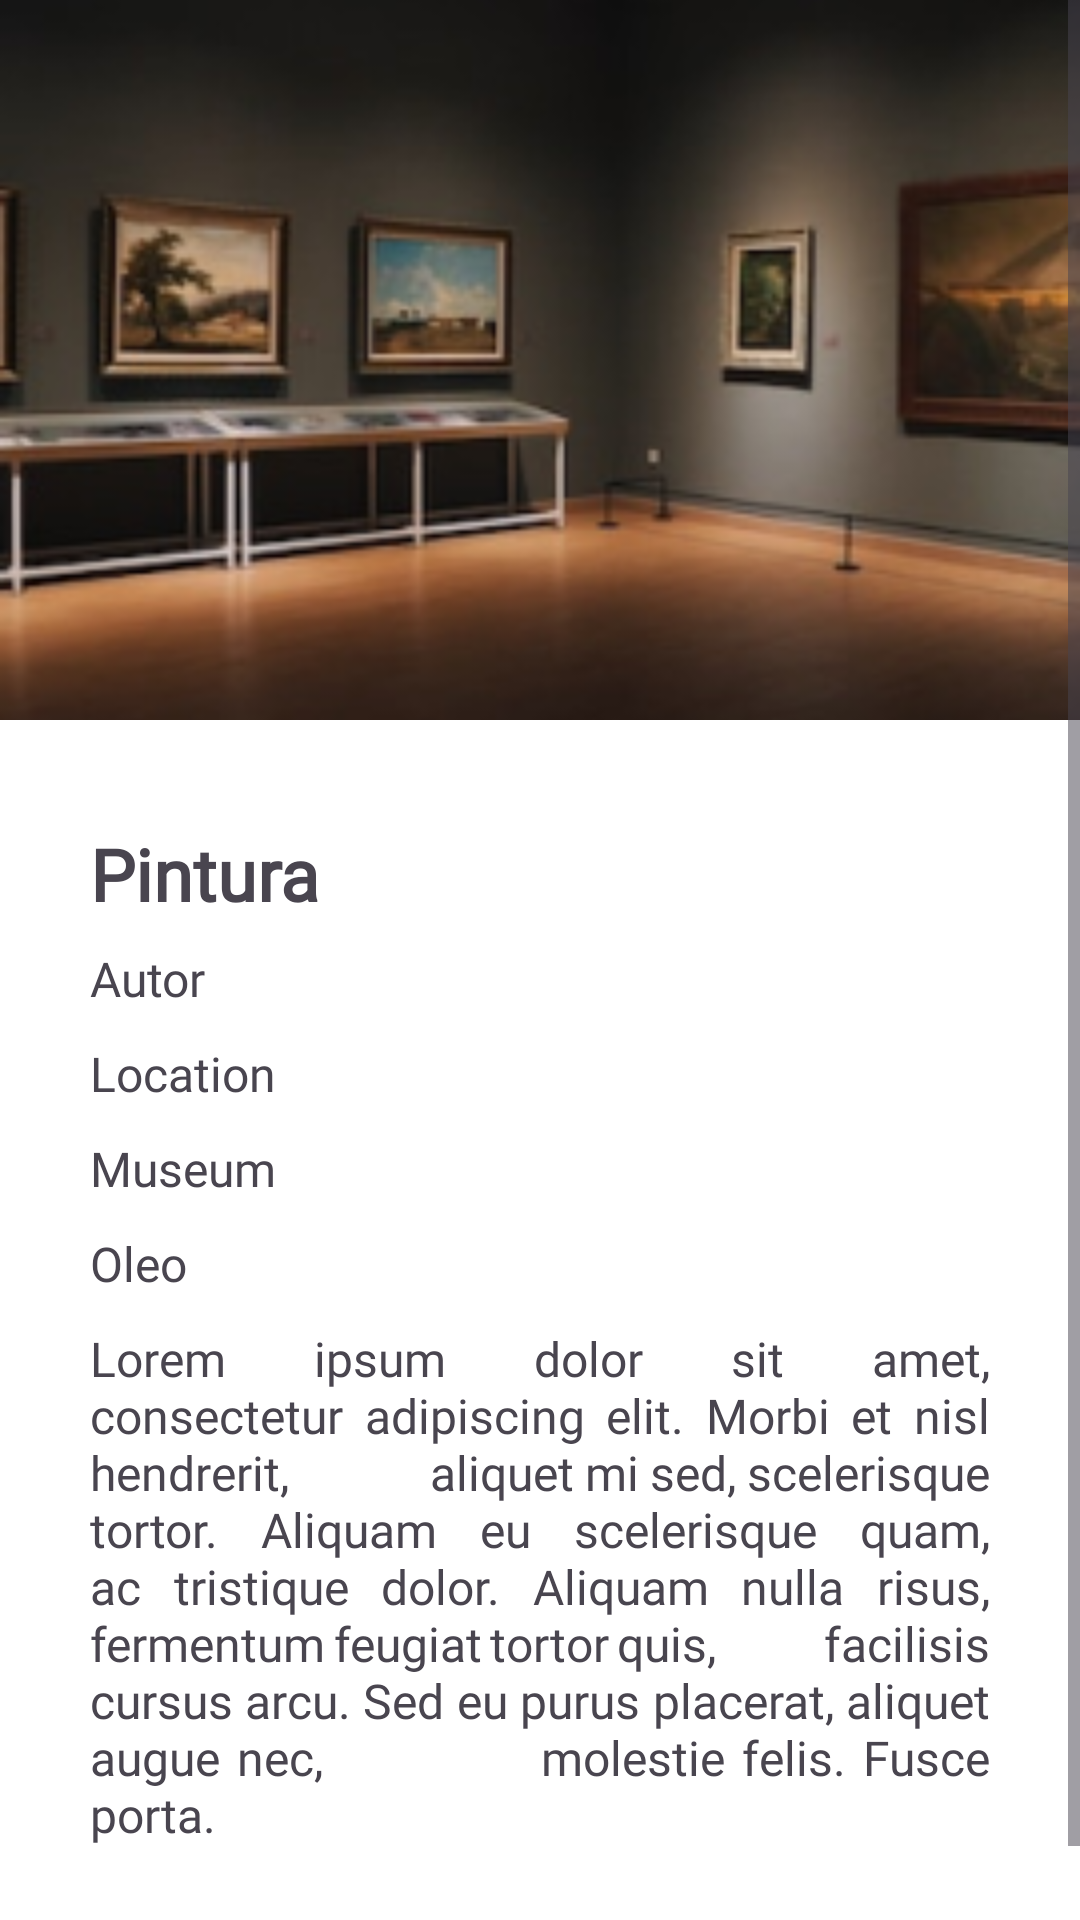

This screen was rendered from an Android layout file. Write that file and the resources it references.
<!-- AndroidManifest.xml: application theme AppTheme -->
<!-- res/layout/activity_painting.xml -->
<?xml version="1.0" encoding="utf-8"?>
<ScrollView xmlns:android="http://schemas.android.com/apk/res/android"
    xmlns:tools="http://schemas.android.com/tools"
    android:layout_width="match_parent"
    android:layout_height="match_parent">

    <LinearLayout
        android:layout_width="match_parent"
        android:layout_height="wrap_content"
        android:orientation="vertical"
        tools:context=".ui.PaintingDetail">

        <ImageView
            android:id="@+id/painting_image"
            android:layout_width="match_parent"
            android:layout_height="240dp"
            android:layout_marginBottom="35dp"
            android:scaleType="centerCrop"
            android:src="@drawable/intro1" />

        <LinearLayout
            android:layout_width="match_parent"
            android:layout_height="wrap_content"
            android:orientation="horizontal">
            <TextView
                android:id="@+id/title_image"
                android:layout_width="0dp"
                android:layout_height="wrap_content"
                android:layout_weight="1"
                android:layout_marginStart="30dp"
                android:layout_marginBottom="8dp"
                android:fontFamily="@font/prata"
                android:text="Pintura"
                android:textSize="24sp"
                android:textStyle="bold" />
            <ImageButton
                android:id="@+id/save_button"
                android:layout_width="wrap_content"
                android:layout_height="wrap_content"
                android:layout_marginHorizontal="10dp"
                android:padding="10dp"
                android:background="@android:color/transparent"
                android:src="@drawable/not_saved_icon"/>
            <ImageButton
                android:id="@+id/open_button"
                android:layout_width="wrap_content"
                android:layout_height="wrap_content"
                android:padding="10dp"
                android:background="@android:color/transparent"
                android:layout_marginEnd="25dp"
                android:src="@drawable/baseline_open_in_new_24"/>
        </LinearLayout>

        <TextView
            android:id="@+id/painting_author"
            android:layout_width="wrap_content"
            android:layout_height="wrap_content"
            android:fontFamily="@font/archia"
            android:layout_marginHorizontal="30dp"
            android:layout_marginBottom="10dp"
            android:text="Autor"
            android:textSize="16sp" />

        <TextView
            android:id="@+id/painting_location"
            android:layout_width="wrap_content"
            android:layout_height="wrap_content"
            android:layout_marginHorizontal="30dp"
            android:layout_marginBottom="10dp"
            android:fontFamily="@font/archia"
            android:text="Location"
            android:textSize="16sp" />
        <TextView
            android:id="@+id/painting_museum"
            android:layout_width="wrap_content"
            android:layout_height="wrap_content"
            android:fontFamily="@font/archia"
            android:layout_marginHorizontal="30dp"
            android:layout_marginBottom="10dp"
            android:text="Museum"
            android:textSize="16sp" />

            <TextView
            android:id="@+id/painting_technique"
            android:layout_width="wrap_content"
            android:layout_height="wrap_content"
            android:fontFamily="@font/archia"
            android:layout_marginHorizontal="30dp"
            android:layout_marginBottom="10dp"
            android:text="Oleo"
            android:textSize="16sp" />

        <TextView
            android:id="@+id/detail_image"
            android:layout_width="wrap_content"
            android:layout_height="wrap_content"
            android:textSize="16sp"
            android:fontFamily="@font/archia"
            android:justificationMode="inter_word"
            android:layout_marginHorizontal="30dp"
            android:layout_marginBottom="50dp"
            android:text="Lorem ipsum dolor sit amet,
            consectetur adipiscing elit. Morbi et nisl hendrerit,
            aliquet mi sed, scelerisque tortor. Aliquam eu scelerisque quam,
            ac tristique dolor. Aliquam nulla risus, fermentum feugiat tortor quis,
            facilisis cursus arcu. Sed eu purus placerat, aliquet augue nec,
            molestie felis. Fusce porta." />
    </LinearLayout>

</ScrollView>
<!-- resources referenced by this layout -->
<resources>
  <!-- drawable intro1: png bitmap (drawable, 85391 bytes) -->
  <style name="AppTheme" parent="Theme.Material3.Light.NoActionBar">
          <item name="colorPrimary">@color/md_theme_light_primary</item>
          <item name="colorOnPrimary">@color/md_theme_light_onPrimary</item>
          <item name="colorPrimaryContainer">@color/md_theme_light_onPrimary</item>
          <item name="colorOnPrimaryContainer">@color/md_theme_light_onPrimaryContainer</item>
          <item name="colorSecondary">@color/md_theme_light_secondary</item>
          <item name="colorOnSecondary">@color/md_theme_light_onSecondary</item>
          <item name="colorSecondaryContainer">@color/md_theme_light_secondaryContainer</item>
          <item name="colorOnSecondaryContainer">@color/md_theme_light_onSecondaryContainer</item>
          <item name="colorTertiary">@color/md_theme_light_tertiary</item>
          <item name="colorOnTertiary">@color/md_theme_light_onTertiary</item>
          <item name="colorTertiaryContainer">@color/md_theme_light_tertiaryContainer</item>
          <item name="colorOnTertiaryContainer">@color/md_theme_light_onTertiaryContainer</item>
          <item name="colorError">@color/md_theme_light_error</item>
          <item name="colorErrorContainer">@color/md_theme_light_errorContainer</item>
          <item name="colorOnError">@color/md_theme_light_onError</item>
          <item name="colorOnErrorContainer">@color/md_theme_light_onErrorContainer</item>
          <item name="android:colorBackground">@color/md_theme_light_onPrimary</item>
          <item name="colorOnBackground">@color/md_theme_light_onBackground</item>
          <item name="colorSurface">@color/md_theme_light_surface</item>
          <item name="colorOnSurface">@color/md_theme_light_onSurface</item>
          <item name="colorSurfaceVariant">@color/md_theme_light_surfaceVariant</item>
          <item name="colorOnSurfaceVariant">@color/md_theme_light_onSurfaceVariant</item>
          <item name="colorOutline">@color/md_theme_light_outline</item>
          <item name="colorOnSurfaceInverse">@color/md_theme_light_inverseOnSurface</item>
          <item name="colorSurfaceInverse">@color/md_theme_light_inverseSurface</item>
          <item name="colorPrimaryInverse">@color/md_theme_light_inversePrimary</item>
          <item name="android:windowLightStatusBar">true</item>
          <item name="android:statusBarColor">@color/md_theme_light_onPrimary</item>
      </style>
  <color name="md_theme_light_primary">#6750A4</color>
  <color name="md_theme_light_onPrimary">#FFFFFF</color>
  <color name="md_theme_light_onPrimaryContainer">#22005D</color>
  <color name="md_theme_light_secondary">#625B71</color>
  <color name="md_theme_light_onSecondary">#FFFFFF</color>
  <color name="md_theme_light_secondaryContainer">#E8DEF8</color>
  <color name="md_theme_light_onSecondaryContainer">#1E192B</color>
  <color name="md_theme_light_tertiary">#6750A4</color>
  <color name="md_theme_light_onTertiary">#FFFFFF</color>
  <color name="md_theme_light_tertiaryContainer">#E9DDFF</color>
  <color name="md_theme_light_onTertiaryContainer">#22005D</color>
  <color name="md_theme_light_error">#BA1A1A</color>
  <color name="md_theme_light_errorContainer">#FFDAD6</color>
  <color name="md_theme_light_onError">#FFFFFF</color>
  <color name="md_theme_light_onErrorContainer">#410002</color>
  <color name="md_theme_light_onBackground">#24005A</color>
  <color name="md_theme_light_surface">#FFFBFF</color>
  <color name="md_theme_light_onSurface">#24005A</color>
  <color name="md_theme_light_surfaceVariant">#E7E0EB</color>
  <color name="md_theme_light_onSurfaceVariant">#49454E</color>
  <color name="md_theme_light_outline">#7A757F</color>
  <color name="md_theme_light_inverseOnSurface">#F6EDFF</color>
  <color name="md_theme_light_inverseSurface">#3A1D71</color>
  <color name="md_theme_light_inversePrimary">#CFBCFF</color>
</resources>
